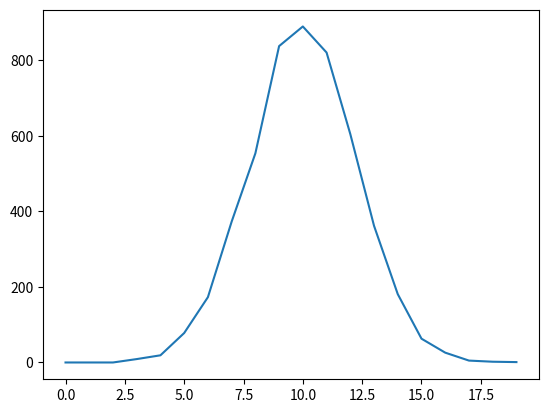

Source code (Python):
# 乱数ライブラリ(random)をインポート
import random

# ドット区切りで乱数発生用の関数を呼び出す
random.random() # 0 < n < 1の乱数を生成

# fromインポートで関数を直接読み込む
from random import seed, random, shuffle

random()  # 乱数を生成

# 換字暗号の変換テーブルを作る
t = []
for cn in range(ord('a'), ord('z')+1):
    t.append(chr(cn))
t  # aからzまでの文字列のリストを生成

shuffle(t)  # リストをシャッフル

t  # 内容を確認

def throw_coin():
    # コインを投げる
    # 表 0，裏 1
    if random() > 0.5:
        return 0
    return 1

throw_coin()

seed(0)   # シード値を固定
random()  # 乱数を生成

seed(0)
throw_coin()

# コインの裏表をリストに記録
seed(0)   # 初期化
coin_l = []   # 記録用のリストを初期化
for i in range(100000): # 10万回ループを実行
    r = throw_coin() # コインを投げる
    # 複合演算子を使ってリストに結果を追加
    coin_l += [r]

# 記録を20ずつに区切る
parts2 = []
for i in range(0, len(coin_l), 20):
    # 20飛びのインデックスを使いループ
    parts2 += [coin_l[i:i+20]]

# すべての要素について調べる
count_l = []
for t_part in parts2:
    t_cnt = 0  # 裏の数を初期化
    for h_t in t_part:  # リストの要素でループ
        if h_t == 1:
            # 取り出した要素が裏だったら
            t_cnt += 1
    count_l += [t_cnt]

# 最大値，最小値を表示
max(count_l), min(count_l)

# 統計計算ライブラリをインポート
from statistics import mean, median, variance, stdev

# 平均(算術平均)
mean(count_l)

# 中央値
median(count_l)

# 分散
variance(count_l)

# 標準偏差
stdev(count_l)

# グラフ描画ライブラリをインポート
import matplotlib.pyplot as plt

# 頻度のリストを作る
# 20の0を持つリストとして初期化
freq = [0]*20
for i in count_l: # 裏の出現数リストでループ
    freq[i] += 1

plt.plot(freq)  # グラフを描画

